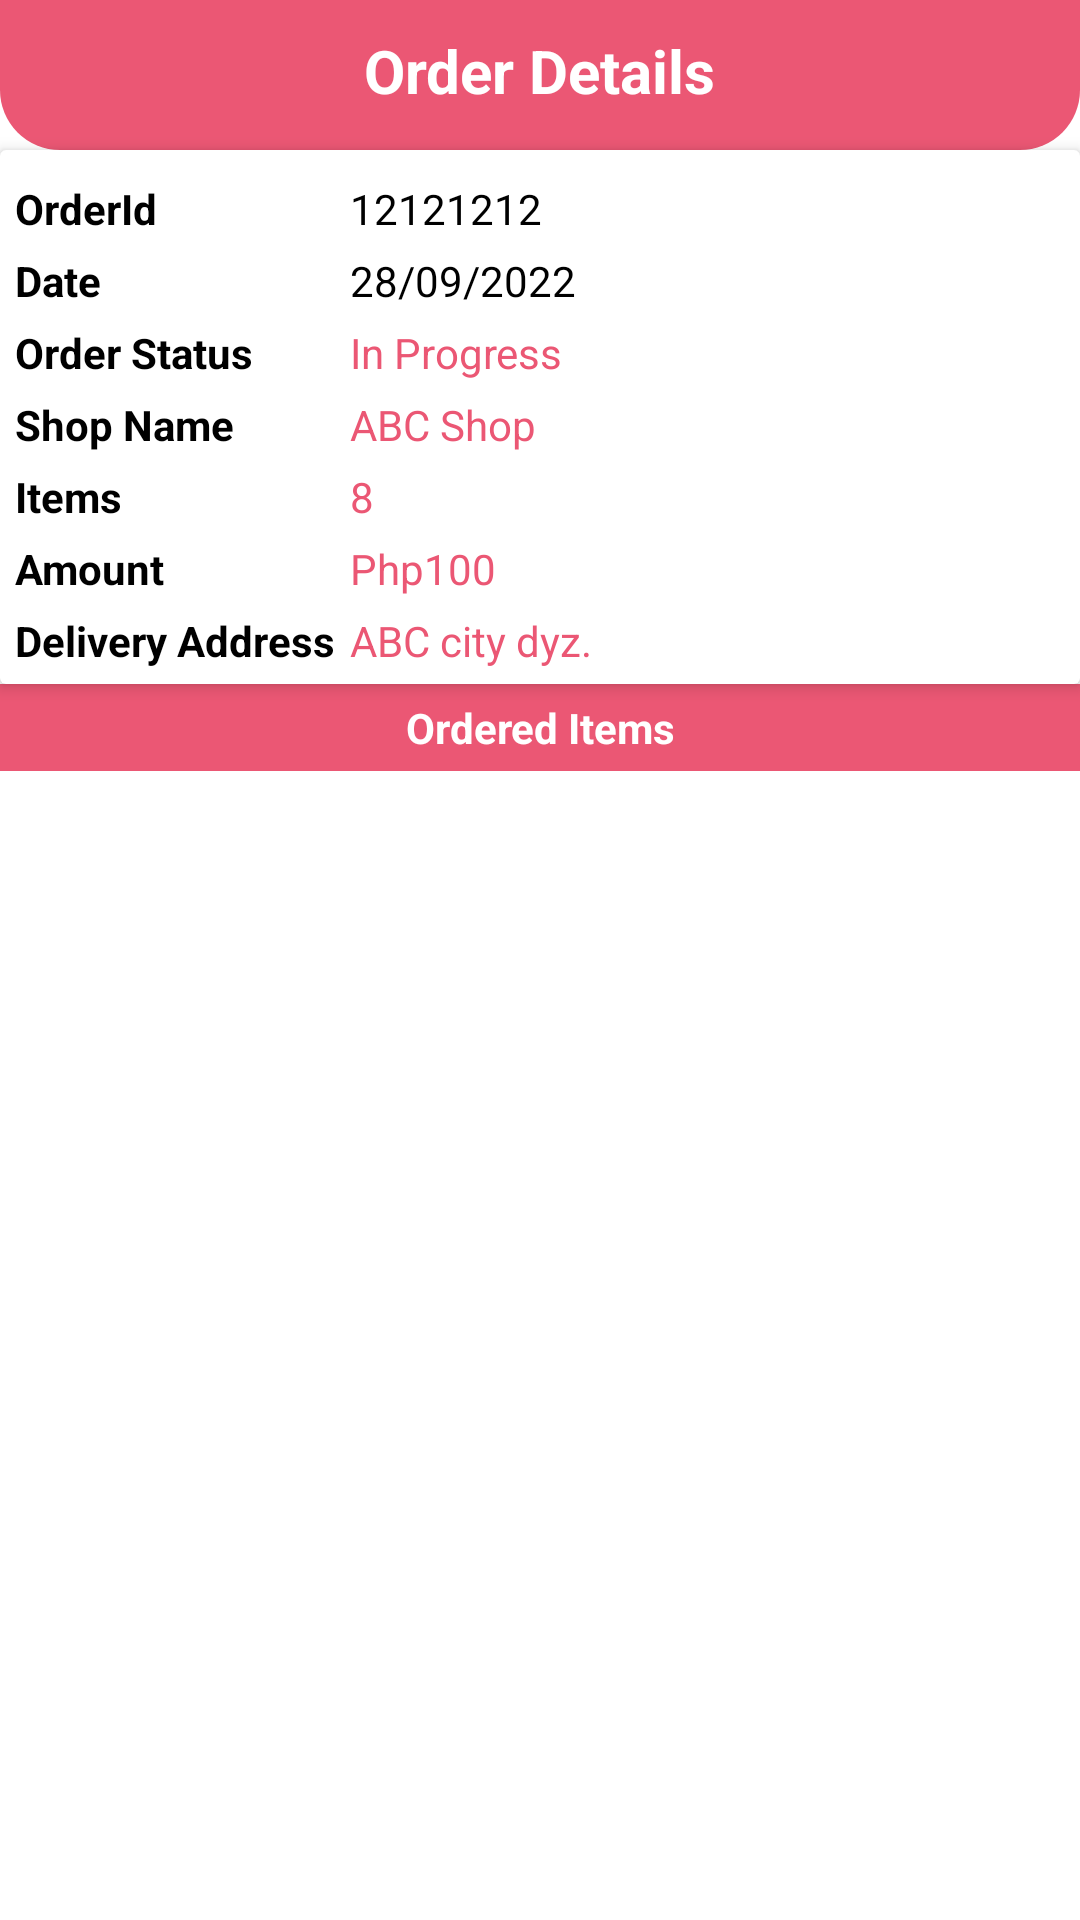

Android layout source for this screen:
<!-- AndroidManifest.xml: application theme AppTheme.NoActionBar -->
<!-- res/layout/activity_order_details_users.xml -->
<?xml version="1.0" encoding="utf-8"?>
<LinearLayout xmlns:android="http://schemas.android.com/apk/res/android"
    xmlns:app="http://schemas.android.com/apk/res-auto"
    xmlns:tools="http://schemas.android.com/tools"
    android:layout_width="match_parent"
    android:layout_height="match_parent"
    android:orientation="vertical"
    tools:context=".activities.OrderDetailsUsersActivity">


    



    
    <RelativeLayout
        android:layout_width="match_parent"
        android:layout_height="wrap_content"
        android:padding="10dp"
        android:background="@drawable/shape_rect01">

        <ImageButton
            android:id="@+id/backBtn"
            android:layout_width="30dp"
            android:layout_height="30dp"
            android:background="@null"
            android:src="@drawable/ic_back_white"/>

        <TextView
            android:layout_width="wrap_content"
            android:layout_height="wrap_content"
            android:layout_centerHorizontal="true"
            android:text="Order Details"
            android:textColor="@color/colorWhite"
            android:textSize="20sp"
            android:textStyle="bold"/>

        <ImageButton
            android:id="@+id/writeReviewBtn"
            android:layout_width="30dp"
            android:layout_height="30dp"
            android:layout_alignParentEnd="true"
            android:background="@null"
            android:src="@drawable/ic_rate_white" />
    </RelativeLayout>
    
    <androidx.cardview.widget.CardView
        android:layout_width="match_parent"
        android:layout_height="wrap_content"
        app:cardElevation="3dp"
        app:contentPadding="5dp">

        <TableLayout
            android:layout_width="match_parent"
            android:layout_height="wrap_content">

            <TableRow>

                <TextView
                    android:layout_width="wrap_content"
                    android:layout_height="wrap_content"
                    android:layout_marginTop="5dp"
                    android:layout_marginEnd="5dp"
                    android:text="OrderId"
                    android:textColor="@color/colorBlack"
                    android:textStyle="bold"/>

                <TextView
                    android:id="@+id/orderIdTv"
                    android:layout_width="wrap_content"
                    android:layout_height="wrap_content"
                    android:layout_marginTop="5dp"
                    android:layout_weight="1"
                    android:text="12121212"
                    android:textColor="@color/colorBlack"/>

            </TableRow>


            <TableRow>

                <TextView
                    android:layout_width="wrap_content"
                    android:layout_height="wrap_content"
                    android:layout_marginTop="5dp"
                    android:layout_marginEnd="5dp"
                    android:text="Date"
                    android:textColor="@color/colorBlack"
                    android:textStyle="bold"/>

                <TextView
                    android:id="@+id/dateTv"
                    android:layout_width="wrap_content"
                    android:layout_height="wrap_content"
                    android:layout_marginTop="5dp"
                    android:layout_weight="1"
                    android:text="28/09/2022"
                    android:textColor="@color/colorBlack"/>

            </TableRow>

            <TableRow>

                <TextView
                    android:layout_width="wrap_content"
                    android:layout_height="wrap_content"
                    android:layout_marginTop="5dp"
                    android:layout_marginEnd="5dp"
                    android:text="Order Status"
                    android:textColor="@color/colorBlack"
                    android:textStyle="bold"/>

                <TextView
                    android:id="@+id/orderStatusTv"
                    android:layout_width="wrap_content"
                    android:layout_height="wrap_content"
                    android:layout_marginTop="5dp"
                    android:layout_weight="1"
                    android:text="In Progress"
                    android:textColor="@color/colorPrimary"/>

            </TableRow>

            <TableRow>

                <TextView
                    android:layout_width="wrap_content"
                    android:layout_height="wrap_content"
                    android:layout_marginTop="5dp"
                    android:layout_marginEnd="5dp"
                    android:text="Shop Name"
                    android:textColor="@color/colorBlack"
                    android:textStyle="bold"/>

                <TextView
                    android:id="@+id/shopNameTv"
                    android:layout_width="wrap_content"
                    android:layout_height="wrap_content"
                    android:layout_marginTop="5dp"
                    android:layout_weight="1"
                    android:text="ABC Shop"
                    android:textColor="@color/colorPrimary"/>

            </TableRow>

            <TableRow>

                <TextView
                    android:layout_width="wrap_content"
                    android:layout_height="wrap_content"
                    android:layout_marginTop="5dp"
                    android:layout_marginEnd="5dp"
                    android:text="Items"
                    android:textColor="@color/colorBlack"
                    android:textStyle="bold"/>

                <TextView
                    android:id="@+id/totalItemsTv"
                    android:layout_width="wrap_content"
                    android:layout_height="wrap_content"
                    android:layout_marginTop="5dp"
                    android:layout_weight="1"
                    android:text="8"
                    android:textColor="@color/colorPrimary"/>

            </TableRow>

            <TableRow>

                <TextView
                    android:layout_width="wrap_content"
                    android:layout_height="wrap_content"
                    android:layout_marginTop="5dp"
                    android:layout_marginEnd="5dp"
                    android:text="Amount"
                    android:textColor="@color/colorBlack"
                    android:textStyle="bold"/>

                <TextView
                    android:id="@+id/amountTv"
                    android:layout_width="wrap_content"
                    android:layout_height="wrap_content"
                    android:layout_marginTop="5dp"
                    android:layout_weight="1"
                    android:text="Php100"
                    android:textColor="@color/colorPrimary"/>

            </TableRow>

            <TableRow>

                <TextView
                    android:layout_width="wrap_content"
                    android:layout_height="wrap_content"
                    android:layout_marginTop="5dp"
                    android:layout_marginEnd="5dp"
                    android:text="Delivery Address"
                    android:textColor="@color/colorBlack"
                    android:textStyle="bold"/>

                <TextView
                    android:id="@+id/addressTv"
                    android:layout_width="wrap_content"
                    android:layout_height="wrap_content"
                    android:layout_marginTop="5dp"
                    android:layout_weight="1"
                    android:text="ABC city dyz."
                    android:textColor="@color/colorPrimary"/>

            </TableRow>

        </TableLayout>

    </androidx.cardview.widget.CardView>

    <TextView
        android:layout_width="match_parent"
        android:layout_height="wrap_content"
        android:padding="5dp"
        android:text="Ordered Items"
        android:textAlignment="center"
        android:textColor="@color/colorWhite"
        android:background="@color/colorPrimary"
        android:textStyle="bold"/>

    <androidx.recyclerview.widget.RecyclerView
        android:id="@+id/itemsRv"
        android:layout_width="match_parent"
        android:layout_height="match_parent"
        app:layoutManager="androidx.recyclerview.widget.LinearLayoutManager"
        tools:listitem="@layout/row_ordereditem"/>

</LinearLayout>
<!-- res/layout/row_ordereditem.xml (included above) -->
<?xml version="1.0" encoding="utf-8"?>
<androidx.cardview.widget.CardView xmlns:android="http://schemas.android.com/apk/res/android"
    android:layout_width="match_parent"
    android:layout_height="wrap_content"
    xmlns:app="http://schemas.android.com/apk/res-auto"
    android:layout_marginBottom="1dp"
    app:cardElevation="3dp"
    app:contentPadding="5dp">

    <RelativeLayout
        android:layout_width="match_parent"
        android:layout_height="wrap_content">

        <TextView
            android:id="@+id/itemTitleTv"
            android:layout_width="match_parent"
            android:layout_height="wrap_content"
            android:text="Item Title"
            android:textColor="@color/colorBlack" />

        <TextView
            android:id="@+id/itemPriceTv"
            android:layout_width="match_parent"
            android:layout_height="wrap_content"
            android:layout_below="@id/itemTitleTv"
            android:text="10"
            android:textColor="@color/colorBlack" />

        <LinearLayout
            android:layout_width="wrap_content"
            android:layout_height="wrap_content"
            android:orientation="horizontal"
            android:layout_below="@id/itemTitleTv"
            android:layout_centerHorizontal="true">

            <TextView
                android:id="@+id/itemPriceEachTv"
                android:layout_width="wrap_content"
                android:layout_height="wrap_content"
                android:gravity="center"
                android:text="10/KG"
                android:textColor="@color/colorBlack"/>

            <TextView
                android:id="@+id/itemQuantityTv"
                android:layout_width="wrap_content"
                android:layout_height="wrap_content"
                android:gravity="center"
                android:layout_marginStart="4dp"
                android:text="x [2]"
                android:textColor="@color/colorBlack"/>

        </LinearLayout>

    </RelativeLayout>

</androidx.cardview.widget.CardView>
<!-- resources referenced by this layout -->
<resources>
  <color name="colorBlack">#000</color>
  <color name="colorPrimary">#EB5774</color>
  <color name="colorWhite">#fff</color>
  <!-- drawable shape_rect01 (drawable) -->
  <?xml version="1.0" encoding="utf-8"?>
  <shape xmlns:android="http://schemas.android.com/apk/res/android"
      android:shape="rectangle">
  
  
      <solid android:color="@color/colorPrimary"/>
  
      <corners android:bottomLeftRadius="20dp"
          android:bottomRightRadius="20dp"/>
  
  </shape>
  <style name="AppTheme.NoActionBar">
          <item name="windowActionBar">false</item>
          <item name="windowNoTitle">true</item>
      </style>
</resources>
